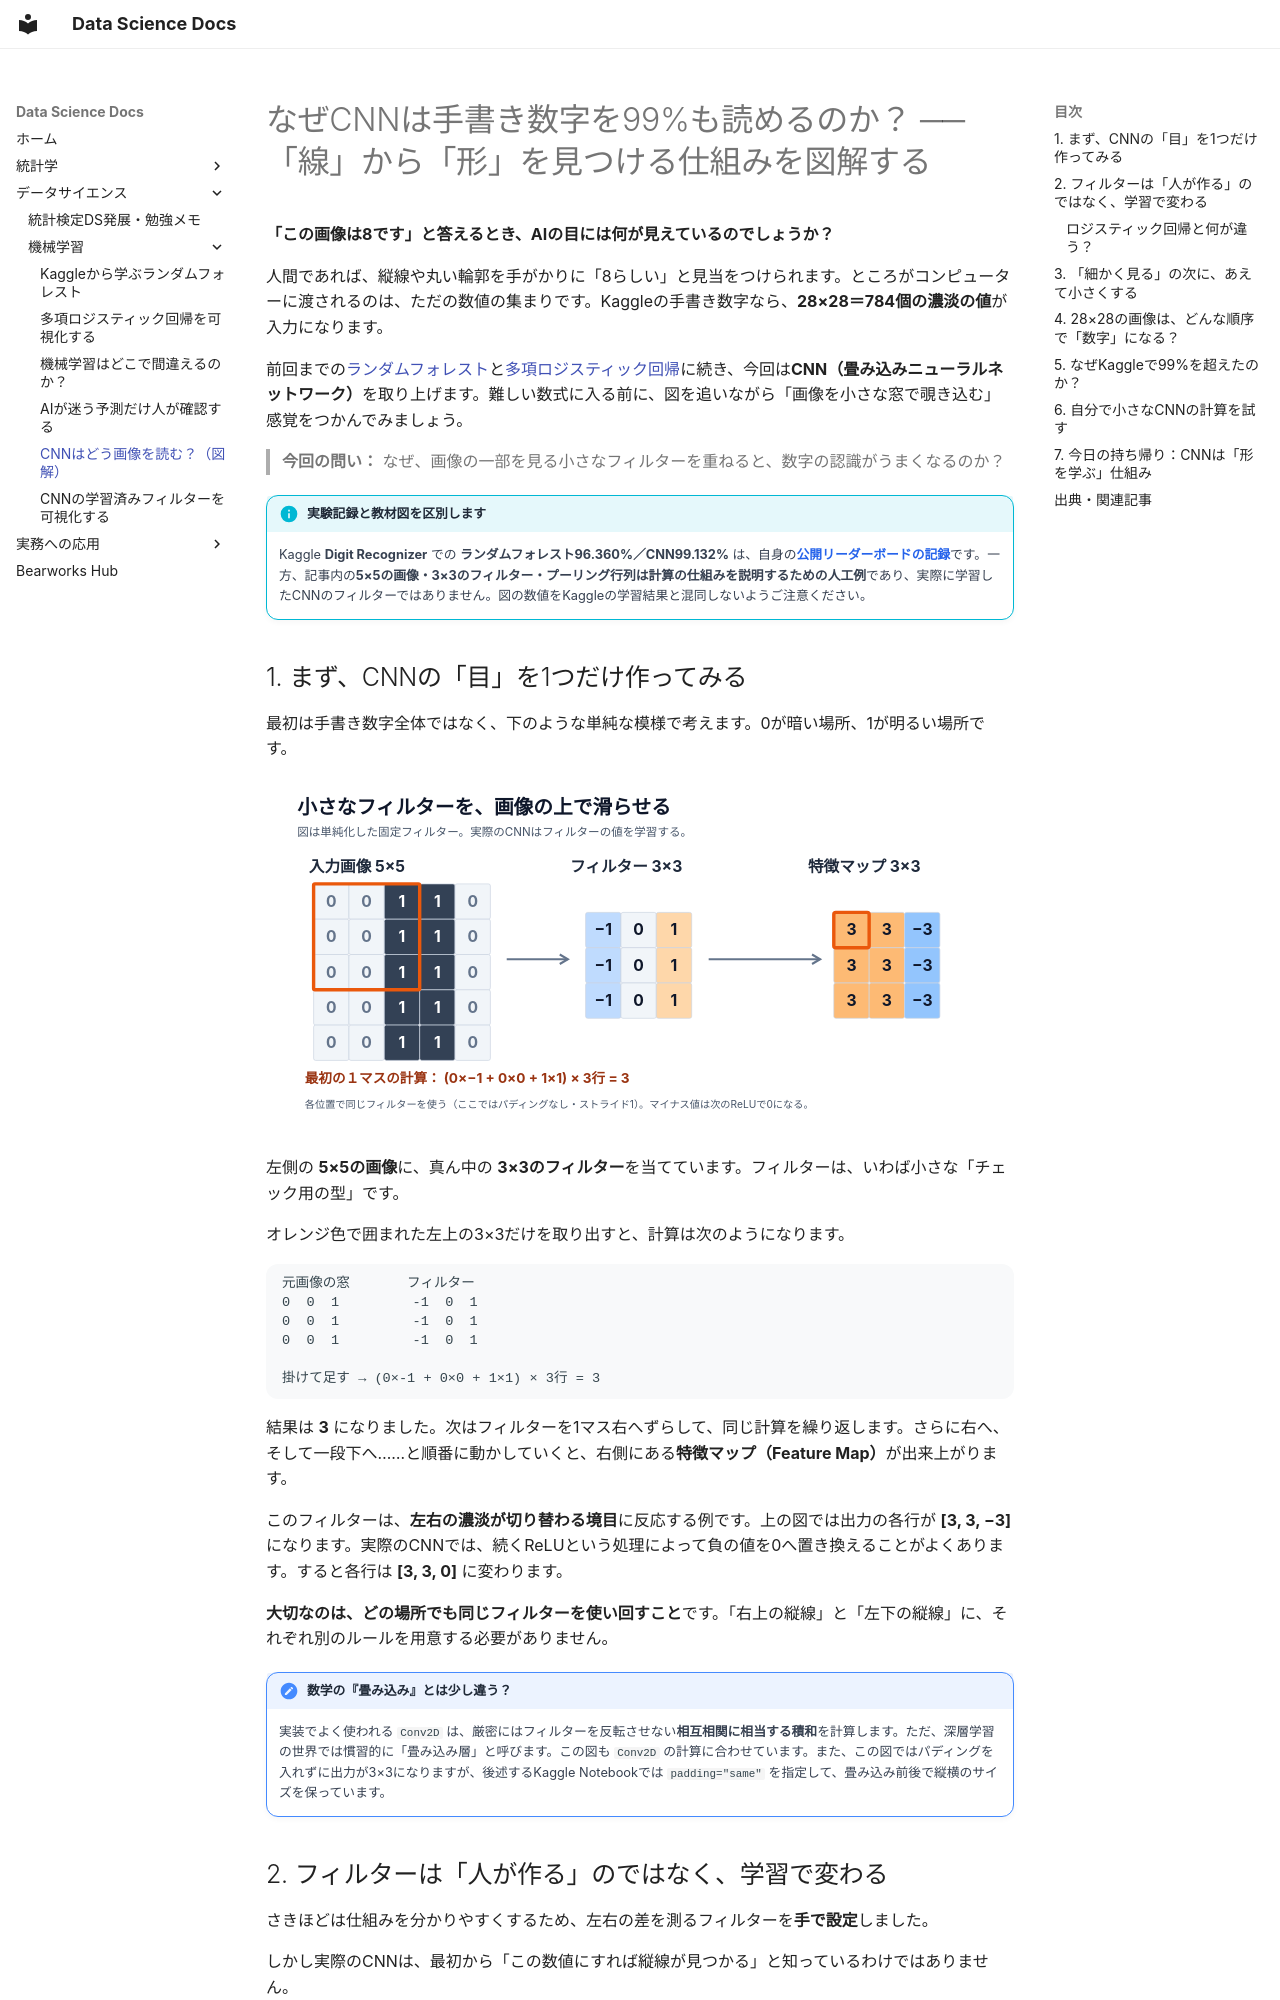

repository: kumakit/bearworks-docs · page: cnn-digit-visual-guide/index.html · generator: mkdocs

# なぜCNNは手書き数字を99%も読めるのか？ ── 「線」から「形」を見つける仕組みを図解する

**「この画像は8です」と答えるとき、AIの目には何が見えているのでしょうか？**

人間であれば、縦線や丸い輪郭を手がかりに「8らしい」と見当をつけられます。ところがコンピューターに渡されるのは、ただの数値の集まりです。Kaggleの手書き数字なら、**28×28＝784個の濃淡の値**が入力になります。

前回までの[ランダムフォレスト](random-forest-from-kaggle.md)と[多項ロジスティック回帰](multinomial-logistic-regression-from-kaggle.md)に続き、今回は**CNN（畳み込みニューラルネットワーク）**を取り上げます。難しい数式に入る前に、図を追いながら「画像を小さな窓で覗き込む」感覚をつかんでみましょう。

> **今回の問い：** なぜ、画像の一部を見る小さなフィルターを重ねると、数字の認識がうまくなるのか？

!!! info "実験記録と教材図を区別します"
    Kaggle **Digit Recognizer** での **ランダムフォレスト96.360%／CNN99.132%** は、自身の[公開リーダーボードの記録](https://github.com/kumakit/kaggle/blob/main/001_digit-recognizer/learning-log.md)です。一方、記事内の**5×5の画像・3×3のフィルター・プーリング行列は計算の仕組みを説明するための人工例**であり、実際に学習したCNNのフィルターではありません。図の数値をKaggleの学習結果と混同しないようご注意ください。

## 1. まず、CNNの「目」を1つだけ作ってみる

最初は手書き数字全体ではなく、下のような単純な模様で考えます。0が暗い場所、1が明るい場所です。

![5×5の模様に3×3の左右差フィルターを重ね、積和を計算して3×3の特徴マップを作る図。最初の値は3になる。](images/cnn-convolution-step.svg)

左側の **5×5の画像**に、真ん中の **3×3のフィルター**を当てています。フィルターは、いわば小さな「チェック用の型」です。

オレンジ色で囲まれた左上の3×3だけを取り出すと、計算は次のようになります。

```text
元画像の窓       フィルター
0  0  1         -1  0  1
0  0  1         -1  0  1
0  0  1         -1  0  1

掛けて足す → (0×-1 + 0×0 + 1×1) × 3行 = 3
```

結果は **3** になりました。次はフィルターを1マス右へずらして、同じ計算を繰り返します。さらに右へ、そして一段下へ……と順番に動かしていくと、右側にある**特徴マップ（Feature Map）**が出来上がります。

このフィルターは、**左右の濃淡が切り替わる境目**に反応する例です。上の図では出力の各行が **[3, 3, −3]** になります。実際のCNNでは、続くReLUという処理によって負の値を0へ置き換えることがよくあります。すると各行は **[3, 3, 0]** に変わります。

**大切なのは、どの場所でも同じフィルターを使い回すこと**です。「右上の縦線」と「左下の縦線」に、それぞれ別のルールを用意する必要がありません。

!!! note "数学の『畳み込み』とは少し違う？"
    実装でよく使われる `Conv2D` は、厳密にはフィルターを反転させない**相互相関に相当する積和**を計算します。ただ、深層学習の世界では慣習的に「畳み込み層」と呼びます。この図も `Conv2D` の計算に合わせています。また、この図ではパディングを入れずに出力が3×3になりますが、後述するKaggle Notebookでは `padding="same"` を指定して、畳み込み前後で縦横のサイズを保っています。
